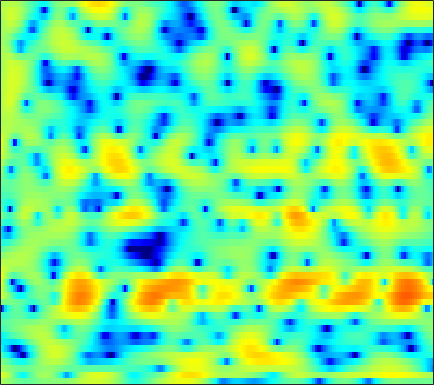

Values plotted in this chart, from the file beside it:
1.9187, 1.6741, 1.3351, 0.92174, 0.59144, 0.1335, -0.33537, -0.67226, -1.0782, -1.3742, -1.5711, -1.6132, -1.5556, -1.3806, -1.2126, -0.90381, -0.62322, -0.41111, -0.13873, 0.072097, 0.2158, 0.29674, 0.36098, 0.36683
4.664, 4.165, 3.381, 2.432, 1.594, 0.3058, -1.219, -2.503, -4.313, -5.856, -6.396, -5.906, -4.509, -2.954, -1.888, -0.685, 0.2513, 0.7972, 1.327, 1.651, 1.756, 1.699, 1.43, 0.9254
1.665, 1.389, 0.9562, 0.4997, 0.1429, -0.3198, -0.752, -1.03, -1.299, -1.458, -1.501, -1.443, -1.266, -0.9858, -0.728, -0.3676, 0.0008477, 0.2564, 0.5565, 0.7869, 0.9335, 0.9725, 0.9432, 0.8322
0.001008, -0.4527, -1.151, -1.933, -2.561, -3.439, -4.305, -4.898, -5.529, -5.837, -5.731, -5.391, -4.626, -3.631, -2.846, -1.783, -0.7888, -0.1105, 0.6905, 1.384, 1.924, 2.243, 2.554, 2.734
-2.77, -3.574, -4.811, -6.219, -7.398, -9.17, -11.15, -12.9, -16.06, -21.19, -27.25, -20.34, -13.78, -9.568, -7.136, -4.542, -2.463, -1.168, 0.2732, 1.445, 2.377, 2.934, 3.508, 3.892
-6.091, -7.154, -8.958, -11.32, -13.72, -18.42, -26.74, -29.49, -20.69, -16.04, -13.02, -11.13, -8.785, -6.628, -5.084, -3.207, -1.538, -0.4514, 0.7889, 1.809, 2.621, 3.114, 3.598, 3.907
-7.437, -7.38, -7.438, -7.659, -7.885, -8.121, -8.109, -7.873, -7.199, -6.209, -5.047, -4.157, -2.927, -1.78, -0.9619, 0.03887, 0.9189, 1.5, 2.152, 2.653, 2.999, 3.153, 3.223, 3.143
-7.351, -6.192, -5.021, -4.122, -3.574, -2.937, -2.356, -1.934, -1.353, -0.7751, -0.1939, 0.2408, 0.81, 1.351, 1.733, 2.191, 2.549, 2.759, 2.929, 2.958, 2.82, 2.592, 2.111, 1.399
-3.683, -3.17, -2.532, -1.95, -1.54, -1.047, -0.5804, -0.2727, 0.1182, 0.4913, 0.829, 1.077, 1.388, 1.661, 1.845, 2.056, 2.218, 2.296, 2.325, 2.246, 2.035, 1.763, 1.231, 0.441
-2.106, -2.023, -1.831, -1.589, -1.385, -1.109, -0.8491, -0.683, -0.4943, -0.3784, -0.3033, -0.26, -0.2176, -0.1536, -0.086, 0.05667, 0.2644, 0.4386, 0.6843, 0.9061, 1.093, 1.181, 1.204, 1.125
-3.944, -4.018, -3.705, -3.123, -2.642, -2.113, -1.735, -1.612, -1.627, -1.827, -2.277, -2.716, -3.442, -4.115, -4.471, -4.513, -3.97, -3.289, -2.223, -1.165, -0.2272, 0.3996, 1.122, 1.712
-30.7, -15.29, -8.265, -5.031, -3.586, -2.369, -1.761, -1.579, -1.712, -2.287, -3.305, -4.443, -6.697, -10.35, -15.55, -31.21, -12.97, -8.616, -5.126, -2.864, -1.331, -0.4884, 0.3625, 1.117
0.07311, -0.3733, -0.5205, -0.4318, -0.4057, -0.4515, -0.6357, -0.8531, -1.253, -1.663, -2.187, -2.628, -3.222, -3.819, -4.059, -4.051, -3.467, -2.861, -2.019, -1.401, -1.178, -1.324, -1.971, -3.145
4.153, 3.15, 1.8, 0.4131, -0.6618, -2.152, -3.7, -4.801, -5.995, -6.525, -6.053, -5.326, -4.202, -3.173, -2.447, -1.652, -1.017, -0.6522, -0.3503, -0.3425, -0.6324, -1.079, -2.142, -3.726
3.971, 2.411, 0.09388, -2.412, -4.364, -7.094, -9.965, -12.64, -18.03, -24.51, -14.98, -10.65, -6.878, -4.385, -3.005, -1.682, -0.7833, -0.3569, -0.02447, 0.07097, -0.01938, -0.1814, -0.369, -0.4244
4.828, 2.804, -0.5432, -5.114, -10.05, -22.09, -16, -11.73, -8.844, -6.898, -5.055, -3.748, -2.152, -0.7669, 0.02882, 0.8112, 1.227, 1.326, 1.165, 0.7178, -0.01805, -0.7059, -1.68, -2.467
5.487, 4.223, 2.365, 0.4452, -0.8589, -2.078, -2.413, -2.164, -1.483, -0.6793, 0.08127, 0.5953, 1.179, 1.574, 1.738, 1.746, 1.484, 1.1, 0.2886, -0.8998, -2.541, -4.175, -7.191, -12.22
4.064, 3.615, 3.009, 2.425, 2.045, 1.653, 1.418, 1.335, 1.326, 1.384, 1.459, 1.488, 1.456, 1.302, 1.083, 0.6308, -0.0311, -0.6894, -1.784, -3.145, -4.731, -6.038, -7.809, -9.263
2.43, 2.483, 2.507, 2.5, 2.487, 2.468, 2.453, 2.441, 2.419, 2.377, 2.292, 2.188, 1.963, 1.628, 1.285, 0.6833, -0.1137, -0.8544, -2.064, -3.57, -5.444, -7.143, -9.946, -13.68
0.2353, 0.632, 1.074, 1.443, 1.676, 1.943, 2.161, 2.301, 2.444, 2.525, 2.535, 2.491, 2.349, 2.095, 1.824, 1.336, 0.6908, 0.09151, -0.874, -2.057, -3.486, -4.72, -6.59, -8.538
-2.547, -1.99, -1.349, -0.7841, -0.3946, 0.09501, 0.5566, 0.8774, 1.262, 1.584, 1.832, 1.956, 2.038, 2.016, 1.924, 1.71, 1.385, 1.072, 0.5652, -0.02218, -0.6685, -1.169, -1.798, -2.327
-5.308, -4.994, -4.596, -4.121, -3.682, -2.972, -2.168, -1.554, -0.7716, -0.06415, 0.5245, 0.8789, 1.244, 1.484, 1.59, 1.642, 1.609, 1.535, 1.391, 1.204, 0.9974, 0.8378, 0.6362, 0.4662
-7.927, -8.732, -9.853, -10.35, -9.791, -8.039, -5.979, -4.536, -2.906, -1.615, -0.6242, -0.04562, 0.5218, 0.9061, 1.106, 1.27, 1.372, 1.423, 1.482, 1.537, 1.593, 1.637, 1.688, 1.73
-7.819, -9.845, -13.95, -19.52, -17.3, -11.27, -7.33, -5.224, -3.13, -1.633, -0.5877, -0.05523, 0.3644, 0.5178, 0.4966, 0.391, 0.2928, 0.3002, 0.4525, 0.7658, 1.156, 1.452, 1.806, 2.083
-2.872, -3.64, -4.525, -4.923, -4.755, -3.951, -2.757, -1.778, -0.5466, 0.4377, 1.066, 1.256, 1.121, 0.4553, -0.421, -2.035, -3.804, -4.516, -3.783, -2.014, -0.3868, 0.5118, 1.285, 1.706
-0.08931, -0.9254, -2.095, -3.023, -3.233, -2.656, -1.289, -0.113, 1.343, 2.481, 3.177, 3.368, 3.125, 2.199, 0.9752, -1.628, -5.571, -8.076, -5.746, -2.202, -0.03717, 0.8056, 1.087, 0.4899
-1.967, -3.367, -6.316, -12.01, -24.95, -13.21, -6.018, -2.998, -0.312, 1.478, 2.626, 3.151, 3.431, 3.334, 3.058, 2.528, 2.008, 1.752, 1.647, 1.702, 1.678, 1.464, 0.7577, -0.659
-3.285, -3.744, -4.506, -5.181, -5.315, -4.762, -3.511, -2.415, -1.028, 0.1285, 1.018, 1.503, 1.95, 2.186, 2.244, 2.224, 2.127, 2.022, 1.857, 1.655, 1.381, 1.109, 0.6353, 0.0651
-2.977, -2.895, -2.807, -2.668, -2.497, -2.145, -1.659, -1.244, -0.6502, -0.08301, 0.4086, 0.7107, 1.015, 1.206, 1.282, 1.313, 1.258, 1.18, 1.055, 0.9111, 0.7667, 0.6546, 0.51, 0.3849
-2.254, -2.085, -1.906, -1.723, -1.57, -1.31, -1.001, -0.7384, -0.3743, -0.01455, 0.2868, 0.4699, 0.6201, 0.6686, 0.6425, 0.5201, 0.3355, 0.1689, -0.04736, -0.2261, -0.3072, -0.2917, -0.1515, 0.08414
-1.312, -1.359, -1.503, -1.647, -1.673, -1.548, -1.224, -0.8855, -0.4044, 0.03464, 0.3742, 0.5288, 0.5975, 0.4894, 0.285, -0.1412, -0.7124, -1.221, -1.963, -2.616, -2.969, -2.877, -2.262, -1.25
-0.2883, -1.089, -2.515, -4.145, -5.089, -5.194, -3.987, -2.807, -1.382, -0.3399, 0.3172, 0.5582, 0.5952, 0.3227, -0.07458, -0.8439, -1.969, -3.082, -5.119, -8.179, -12.75, -14.07, -8.779, -4.14
0.7206, -0.7279, -3.505, -7.923, -13.15, -13.96, -7.758, -4.96, -2.625, -1.292, -0.6485, -0.5287, -0.786, -1.416, -2.082, -3.134, -4.239, -5.061, -6.139, -7.247, -7.998, -7.564, -5.433, -2.588
2.414, 1.475, 0.09227, -1.239, -2.006, -2.509, -2.427, -2.162, -1.799, -1.624, -1.768, -2.162, -3.14, -4.737, -6.409, -9.263, -11.8, -11.87, -9.712, -7.329, -5.253, -3.876, -2.123, -0.4592
3.59, 2.891, 1.887, 0.8948, 0.2127, -0.5506, -1.093, -1.352, -1.57, -1.763, -2.108, -2.549, -3.503, -5.045, -6.689, -9.578, -12.35, -12.09, -9.127, -6.218, -3.963, -2.603, -1.064, 0.2089
4.007, 3.255, 2.018, 0.5082, -0.7596, -2.427, -3.627, -3.894, -3.445, -2.64, -1.96, -1.648, -1.535, -1.735, -2.026, -2.479, -2.752, -2.769, -2.507, -2.002, -1.386, -0.9072, -0.2841, 0.3462
4.273, 3.591, 2.208, 0.09318, -2.195, -7.053, -19.19, -17.31, -7.243, -3.241, -0.9932, 0.06719, 0.9215, 1.335, 1.432, 1.359, 1.103, 0.8289, 0.3712, -0.1852, -0.7964, -1.226, -1.624, -1.62
3.592, 3.4, 2.778, 1.791, 0.8617, -0.4186, -1.298, -1.399, -0.7913, 0.1997, 1.137, 1.69, 2.19, 2.405, 2.388, 2.138, 1.598, 0.9972, -0.1313, -1.744, -4.046, -6.448, -10.73, -13.19
2.369, 2.547, 2.563, 2.393, 2.194, 1.914, 1.689, 1.593, 1.569, 1.643, 1.75, 1.805, 1.814, 1.707, 1.53, 1.128, 0.5196, -0.1101, -1.228, -2.718, -4.675, -6.432, -8.79, -9.811
1.868, 2.13, 2.345, 2.413, 2.389, 2.273, 2.092, 1.932, 1.702, 1.468, 1.248, 1.088, 0.8914, 0.6899, 0.5173, 0.2346, -0.1366, -0.4947, -1.079, -1.773, -2.541, -3.105, -3.742, -4.156
1.882, 2.206, 2.509, 2.64, 2.622, 2.433, 2.077, 1.714, 1.136, 0.5095, -0.08004, -0.4325, -0.7262, -0.8077, -0.7663, -0.651, -0.5555, -0.5351, -0.5919, -0.7523, -0.9868, -1.206, -1.523, -1.841
1.994, 2.573, 3.107, 3.353, 3.33, 3.014, 2.349, 1.601, 0.2611, -1.453, -3.376, -4.594, -5.16, -4.343, -3.342, -2.072, -1.097, -0.5711, -0.1248, 0.08247, 0.1064, 0.02851, -0.1782, -0.4757
1.773, 2.784, 3.696, 4.152, 4.209, 3.905, 3.125, 2.184, 0.3374, -2.453, -6.906, -12.45, -16.1, -8.456, -5.336, -2.838, -1.361, -0.6774, -0.1532, 0.06074, 0.04558, -0.06281, -0.3115, -0.6698
1.574, 2.614, 3.606, 4.174, 4.347, 4.24, 3.762, 3.171, 2.088, 0.7401, -0.673, -1.574, -2.259, -2.291, -2.07, -1.755, -1.596, -1.629, -1.86, -2.253, -2.727, -3.091, -3.535, -3.93
1.885, 2.634, 3.42, 3.953, 4.178, 4.246, 4.067, 3.783, 3.237, 2.544, 1.774, 1.177, 0.3996, -0.3699, -0.964, -1.826, -2.85, -3.757, -5.181, -6.832, -8.516, -9.592, -10.36, -10.26
1.988, 2.62, 3.318, 3.834, 4.087, 4.252, 4.217, 4.061, 3.698, 3.171, 2.491, 1.889, 0.9587, -0.1292, -1.067, -2.514, -4.246, -5.782, -8.292, -11.6, -16.52, -22.98, -30.37, -19.05
1.592, 2.3, 3.089, 3.674, 3.979, 4.208, 4.237, 4.136, 3.836, 3.357, 2.696, 2.081, 1.086, -0.1156, -1.17, -2.8, -4.698, -6.305, -8.635, -11.08, -13.37, -14.66, -15.24, -14.41
0.9507, 1.879, 2.845, 3.528, 3.872, 4.117, 4.151, 4.055, 3.774, 3.327, 2.718, 2.149, 1.222, 0.06872, -0.9674, -2.612, -4.6, -6.342, -8.976, -11.77, -13.99, -14.45, -13.46, -11.75
0.7931, 1.826, 2.794, 3.383, 3.615, 3.695, 3.563, 3.365, 3.012, 2.591, 2.119, 1.712, 1.075, 0.2545, -0.5146, -1.821, -3.548, -5.22, -8.203, -12.59, -19.51, -19.78, -13.22, -9.189
1.401, 2.031, 2.516, 2.608, 2.437, 1.94, 1.204, 0.5727, -0.1903, -0.6826, -0.8292, -0.7816, -0.674, -0.6564, -0.7699, -1.131, -1.737, -2.347, -3.276, -4.158, -4.646, -4.56, -3.844, -2.733
1.603, 1.711, 1.556, 0.9912, 0.2541, -1.237, -3.423, -5.62, -9.146, -10.95, -8.796, -6.741, -4.677, -3.285, -2.58, -1.945, -1.553, -1.347, -1.133, -0.9186, -0.6142, -0.3034, 0.2163, 0.8341
1.378, 1.279, 0.8794, 0.1187, -0.7454, -2.386, -4.696, -6.956, -10.46, -12.28, -10.46, -8.639, -6.705, -5.329, -4.532, -3.64, -2.842, -2.264, -1.512, -0.7676, -0.04505, 0.4797, 1.158, 1.796
1.272, 1.315, 1.169, 0.7522, 0.2437, -0.6763, -1.839, -2.786, -4.015, -5.032, -5.792, -6.204, -6.612, -6.883, -6.874, -6.421, -5.471, -4.553, -3.239, -1.954, -0.7847, 0.008237, 0.9417, 1.728
1.059, 1.543, 1.943, 2.033, 1.909, 1.498, 0.822, 0.1635, -0.9116, -2.228, -3.844, -5.339, -7.957, -11.61, -14.99, -15.57, -11.19, -8.421, -5.645, -3.593, -1.965, -0.9371, 0.2308, 1.198
0.5133, 1.594, 2.563, 3.095, 3.248, 3.15, 2.744, 2.233, 1.292, 0.02985, -1.589, -3.099, -5.552, -8.434, -10.42, -11.15, -9.596, -8.162, -6.463, -5.043, -3.743, -2.789, -1.512, -0.3207
0.9841, 2.013, 2.99, 3.588, 3.813, 3.849, 3.611, 3.262, 2.576, 1.659, 0.5243, -0.4449, -1.827, -3.236, -4.218, -5.375, -6.387, -7.133, -8.252, -9.205, -9.069, -7.86, -5.551, -3.353
2.005, 2.519, 3.071, 3.434, 3.579, 3.603, 3.424, 3.171, 2.665, 1.984, 1.15, 0.4452, -0.5942, -1.715, -2.626, -3.982, -5.644, -7.231, -10.28, -15.55, -20.61, -14.49, -8.687, -5.181
1.941, 2.106, 2.315, 2.487, 2.571, 2.586, 2.456, 2.248, 1.827, 1.244, 0.5269, -0.07247, -0.9087, -1.76, -2.39, -3.235, -4.098, -4.768, -5.587, -6.162, -6.098, -5.533, -4.328, -2.965
